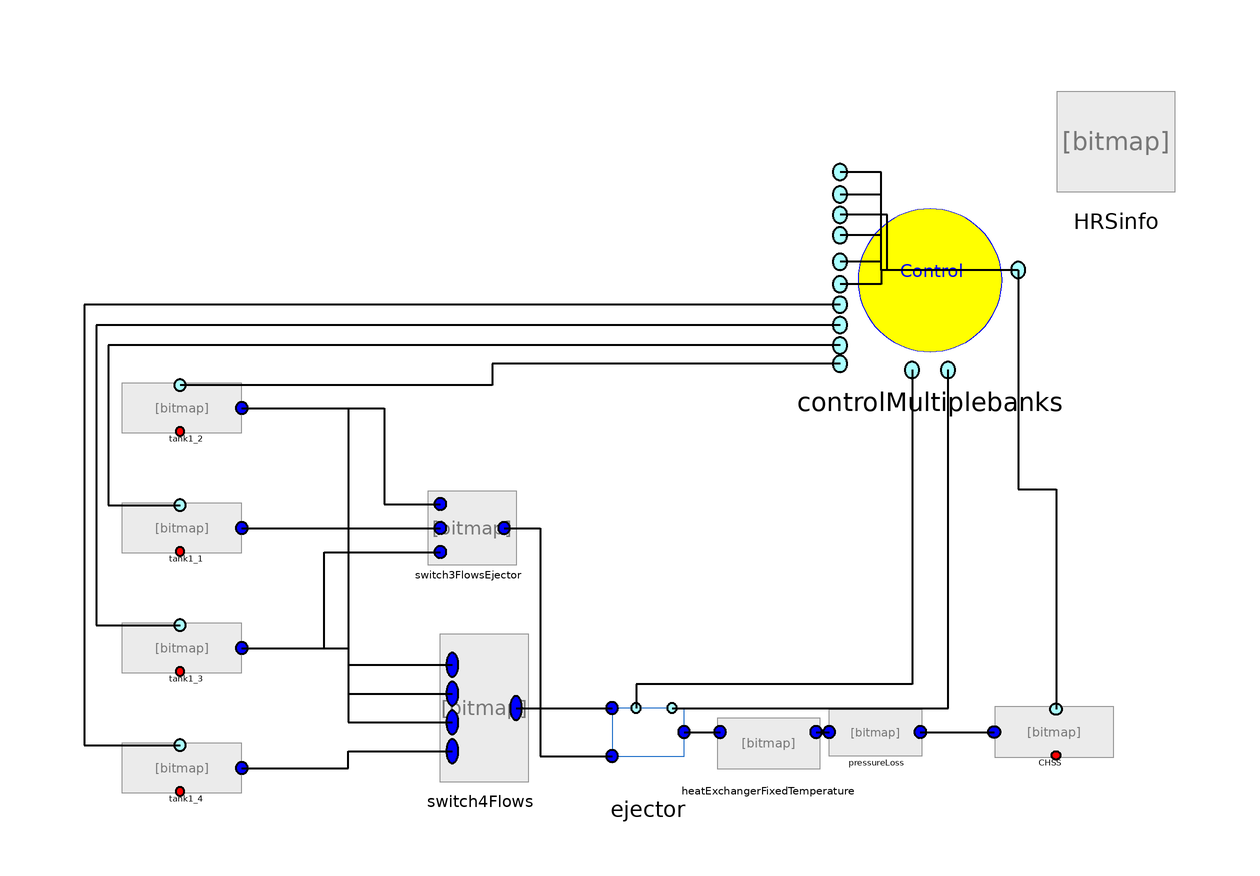

Above is the diagram view of the following Modelica model: its components placed by their Placement annotations and its connect equations drawn as lines.

model Ejector_Cascade_Pressure_Losses2

        import SI = Modelica.SIunits;
        import HydrogenFuellingStationLibrary = HydrogenFuelingStationLibrary;

         replaceable package Medium =
            HydrogenFuellingStationLibrary.Fluids.Hydrogen
         constrainedby Modelica.Media.Interfaces.PartialMedium
                                                     annotation (choicesAllMatching=true);

      SI.InternalEnergy U;
      SI.Mass M;
      SI.Enthalpy H;

      Medium.ThermodynamicState medium;
      inner SI.SpecificEntropy s_0;
      inner SI.SpecificEnthalpy h_0;
      inner SI.SpecificInternalEnergy u_0;
      inner parameter SI.Temperature   T_amb=HRSinfo.T_amb;
      // inner parameter SI.Pressure P_amb=101e3;
      inner parameter SI.Temperature T_cool=-40+273;
      parameter SI.Pressure p_ending=80e6;
      inner SI.Pressure  P_amb;
      inner SI.Pressure P_start;
      inner Real SOC_target;
      inner SI.Pressure P_end;
      inner SI.Pressure P_ref;
      inner Real APRR;

      inner Integer z1=controlMultiplebanks.z1;
      inner Integer z2=controlMultiplebanks.z2;
      inner Integer z3=0;
      inner Integer z4=controlMultiplebanks.z4;
      inner Integer z5=0;

      Real SOC;

        HydrogenFuellingStationLibrary.HRSInfo HRSinfo
          annotation (Placement(transformation(extent={{68,72},{88,92}})));

        HydrogenFuellingStationLibrary.Tanks.Tank1 tank1_1(redeclare package
            Medium = HydrogenFuellingStationLibrary.Fluids.Hydrogen, pInitial=
              90000000)
          annotation (Placement(transformation(extent={{-88,14},{-66,22}})));
        HydrogenFuellingStationLibrary.Tanks.Tank1 tank1_2(redeclare package
            Medium = HydrogenFuellingStationLibrary.Fluids.Hydrogen, pInitial=
              30000000)
          annotation (Placement(transformation(extent={{-88,34},{-66,42}})));
        HydrogenFuellingStationLibrary.Tanks.Tank1 CHSS(
          redeclare package Medium =
              HydrogenFuellingStationLibrary.Fluids.Hydrogen,
          V=0.15,
          pInitial=25000000)
          annotation (Placement(transformation(extent={{78,-20},{56,-12}})));

        HydrogenFuellingStationLibrary.Ejectors.Ejector          ejector(
            redeclare package Medium =
              HydrogenFuellingStationLibrary.Fluids.Hydrogen)
          annotation (Placement(transformation(extent={{-10,-26},{10,-6}})));
        HydrogenFuellingStationLibrary.Tanks.Tank1 tank1_3(redeclare package
            Medium =
              HydrogenFuellingStationLibrary.Fluids.Hydrogen, pInitial=110000000)
          annotation (Placement(transformation(extent={{-88,-6},{-66,2}})));
        HydrogenFuellingStationLibrary.Tanks.Tank1 tank1_4(redeclare package
            Medium =
              HydrogenFuellingStationLibrary.Fluids.Hydrogen, pInitial=110000000)
          annotation (Placement(transformation(extent={{-88,-26},{-66,-18}})));
        HydrogenFuellingStationLibrary.Switches.WithStop.Switch4Flows switch4Flows(
            control=1, control2=1)
          annotation (Placement(transformation(extent={{-34,-24},{-22,0}})));
        HydrogenFuellingStationLibrary.Controls.ControlMultiplebanks
          controlMultiplebanks(
          Switch_pressure=2000000,
          Tank1=30000000,
          Tank2=90000000,
          Tank3=110000000,
          Tank4=110000000)
          annotation (Placement(transformation(extent={{32,44},{62,78}})));
        HydrogenFuellingStationLibrary.PressureLosses.PressureLoss pressureLoss(
          redeclare package Medium =
              HydrogenFuellingStationLibrary.Fluids.Hydrogen,
          inputChoice="Valve",
          kv=0.06,
          pInitial=25000000)
          annotation (Placement(transformation(extent={{30,-20},{46,-12}})));

        HydrogenFuellingStationLibrary.HeatExchangers.HeatExchangerFixedTemperature
          heatExchangerFixedTemperature(
          redeclare package Medium =
              HydrogenFuellingStationLibrary.Fluids.Hydrogen,
          SAEJ2601=false,
          COP=1,
          T_hex=233.15)
          annotation (Placement(transformation(extent={{10,-24},{30,-12}})));

        HydrogenFuellingStationLibrary.Switches.WithOutStop.Switch3FlowsEjector
          switch3FlowsEjector(control=1)
          annotation (Placement(transformation(extent={{-36,12},{-24,24}})));
      equation
        medium=Medium.setState_pT(P_amb, T_amb);
        s_0=Medium.specificEntropy(medium);
        h_0=Medium.specificEnthalpy(medium);
        u_0=h_0-P_amb*1/Medium.density(medium);
         M=tank1_1.M+CHSS.M;
         U=tank1_1.U+CHSS.U;
         H=tank1_1.h*tank1_1.M+CHSS.h*CHSS.M;

         SOC=CHSS.medium.d/40.2;

      HRSinfo.P_amb=P_amb;
      HRSinfo.P_start=P_start;
      HRSinfo.FP=P_end;
      HRSinfo.SOC=SOC_target;
      HRSinfo.APRR=APRR;
      HRSinfo.P_ref=P_ref;

       if CHSS.p>=p_ending then
            terminate("Final pressure reached");
       end if;

        connect(controlMultiplebanks.pp4, tank1_2.pp) annotation (Line(
            points={{32,45.36},{-26,45.36},{-26,41.8},{-78,41.8}},
            color={0,0,0},
            thickness=0.5));
        connect(controlMultiplebanks.pp5, tank1_1.pp) annotation (Line(
            points={{32,48.42},{-90,48.42},{-90,21.8},{-78,21.8}},
            color={0,0,0},
            thickness=0.5));
        connect(controlMultiplebanks.pp6, tank1_3.pp) annotation (Line(
            points={{32,51.82},{-92,51.82},{-92,1.8},{-78,1.8}},
            color={0,0,0},
            thickness=0.5));
        connect(controlMultiplebanks.pp7, tank1_4.pp) annotation (Line(
            points={{32,55.22},{-94,55.22},{-94,-18.2},{-78,-18.2}},
            color={0,0,0},
            thickness=0.5));
        connect(controlMultiplebanks.pp3, CHSS.pp) annotation (Line(
            points={{61.7,61},{61.7,24.5},{68,24.5},{68,-12.2}},
            color={0,0,0},
            thickness=0.5));
        connect(controlMultiplebanks.pp3, controlMultiplebanks.pp8) annotation (Line(
            points={{61.7,61},{38.85,61},{38.85,58.62},{32,58.62}},
            color={0,0,0},
            thickness=0.5));
        connect(controlMultiplebanks.pp3, controlMultiplebanks.pp9) annotation (Line(
            points={{61.7,61},{38.85,61},{38.85,62.36},{32,62.36}},
            color={0,0,0},
            thickness=0.5));
        connect(controlMultiplebanks.pp3, controlMultiplebanks.pp10) annotation (Line(
            points={{61.7,61},{38.85,61},{38.85,66.78},{32,66.78}},
            color={0,0,0},
            thickness=0.5));
        connect(controlMultiplebanks.pp3, controlMultiplebanks.pp11) annotation (Line(
            points={{61.7,61},{39.85,61},{39.85,70.18},{32,70.18}},
            color={0,0,0},
            thickness=0.5));
        connect(controlMultiplebanks.pp3, controlMultiplebanks.pp12) annotation (Line(
            points={{61.7,61},{38.85,61},{38.85,73.58},{32,73.58}},
            color={0,0,0},
            thickness=0.5));
        connect(controlMultiplebanks.pp3, controlMultiplebanks.pp13) annotation (Line(
            points={{61.7,61},{38.85,61},{38.85,77.32},{32,77.32}},
            color={0,0,0},
            thickness=0.5));
        connect(controlMultiplebanks.pp1, ejector.pp1) annotation (Line(
            points={{44,44.34},{44,-8},{-2,-8},{-2,-12}},
            color={0,0,0},
            thickness=0.5));
        connect(ejector.pp2, controlMultiplebanks.pp2) annotation (Line(
            points={{4,-12},{50,-12},{50,44.34}},
            color={0,0,0},
            thickness=0.5));
        connect(pressureLoss.portB, CHSS.portA) annotation (Line(
            points={{45.4,-16},{57.7,-16}},
            color={0,0,0},
            thickness=0.5));
        connect(switch4Flows.out1, ejector.hp_tank) annotation (Line(
            points={{-22,-12},{-6,-12}},
            color={0,0,0},
            thickness=0.5));
        connect(ejector.car_tank, heatExchangerFixedTemperature.portA)
          annotation (Line(
            points={{6,-16},{12,-16}},
            color={0,0,0},
            thickness=0.5));
        connect(heatExchangerFixedTemperature.portB, pressureLoss.portA)
          annotation (Line(
            points={{28,-16},{30.2,-16}},
            color={0,0,0},
            thickness=0.5));
        connect(tank1_2.portA, switch4Flows.in1) annotation (Line(
            points={{-67.7,38},{-50,38},{-50,-4.8},{-32.6,-4.8}},
            color={0,0,0},
            thickness=0.5));
        connect(tank1_1.portA, switch4Flows.in2) annotation (Line(
            points={{-67.7,18},{-50,18},{-50,-9.6},{-32.6,-9.6}},
            color={0,0,0},
            thickness=0.5));
        connect(tank1_3.portA, switch4Flows.in3) annotation (Line(
            points={{-67.7,-2},{-50,-2},{-50,-14.4},{-32.6,-14.4}},
            color={0,0,0},
            thickness=0.5));
        connect(tank1_4.portA, switch4Flows.in4) annotation (Line(
            points={{-67.7,-22},{-50,-22},{-50,-19.2},{-32.6,-19.2}},
            color={0,0,0},
            thickness=0.5));
        connect(tank1_2.portA, switch3FlowsEjector.in1) annotation (Line(
            points={{-67.7,38},{-44,38},{-44,22},{-34.6,22}},
            color={0,0,0},
            thickness=0.5));
        connect(tank1_1.portA, switch3FlowsEjector.in2) annotation (Line(
            points={{-67.7,18},{-34.6,18}},
            color={0,0,0},
            thickness=0.5));
        connect(tank1_3.portA, switch3FlowsEjector.in3) annotation (Line(
            points={{-67.7,-2},{-54,-2},{-54,14},{-34.6,14}},
            color={0,0,0},
            thickness=0.5));
        connect(switch3FlowsEjector.out1, ejector.lp_tank) annotation (Line(
            points={{-24,18},{-18,18},{-18,-20},{-6,-20}},
            color={0,0,0},
            thickness=0.5));
        annotation (Icon(coordinateSystem(preserveAspectRatio=false)), Diagram(
              coordinateSystem(preserveAspectRatio=false)));
      end Ejector_Cascade_Pressure_Losses2;